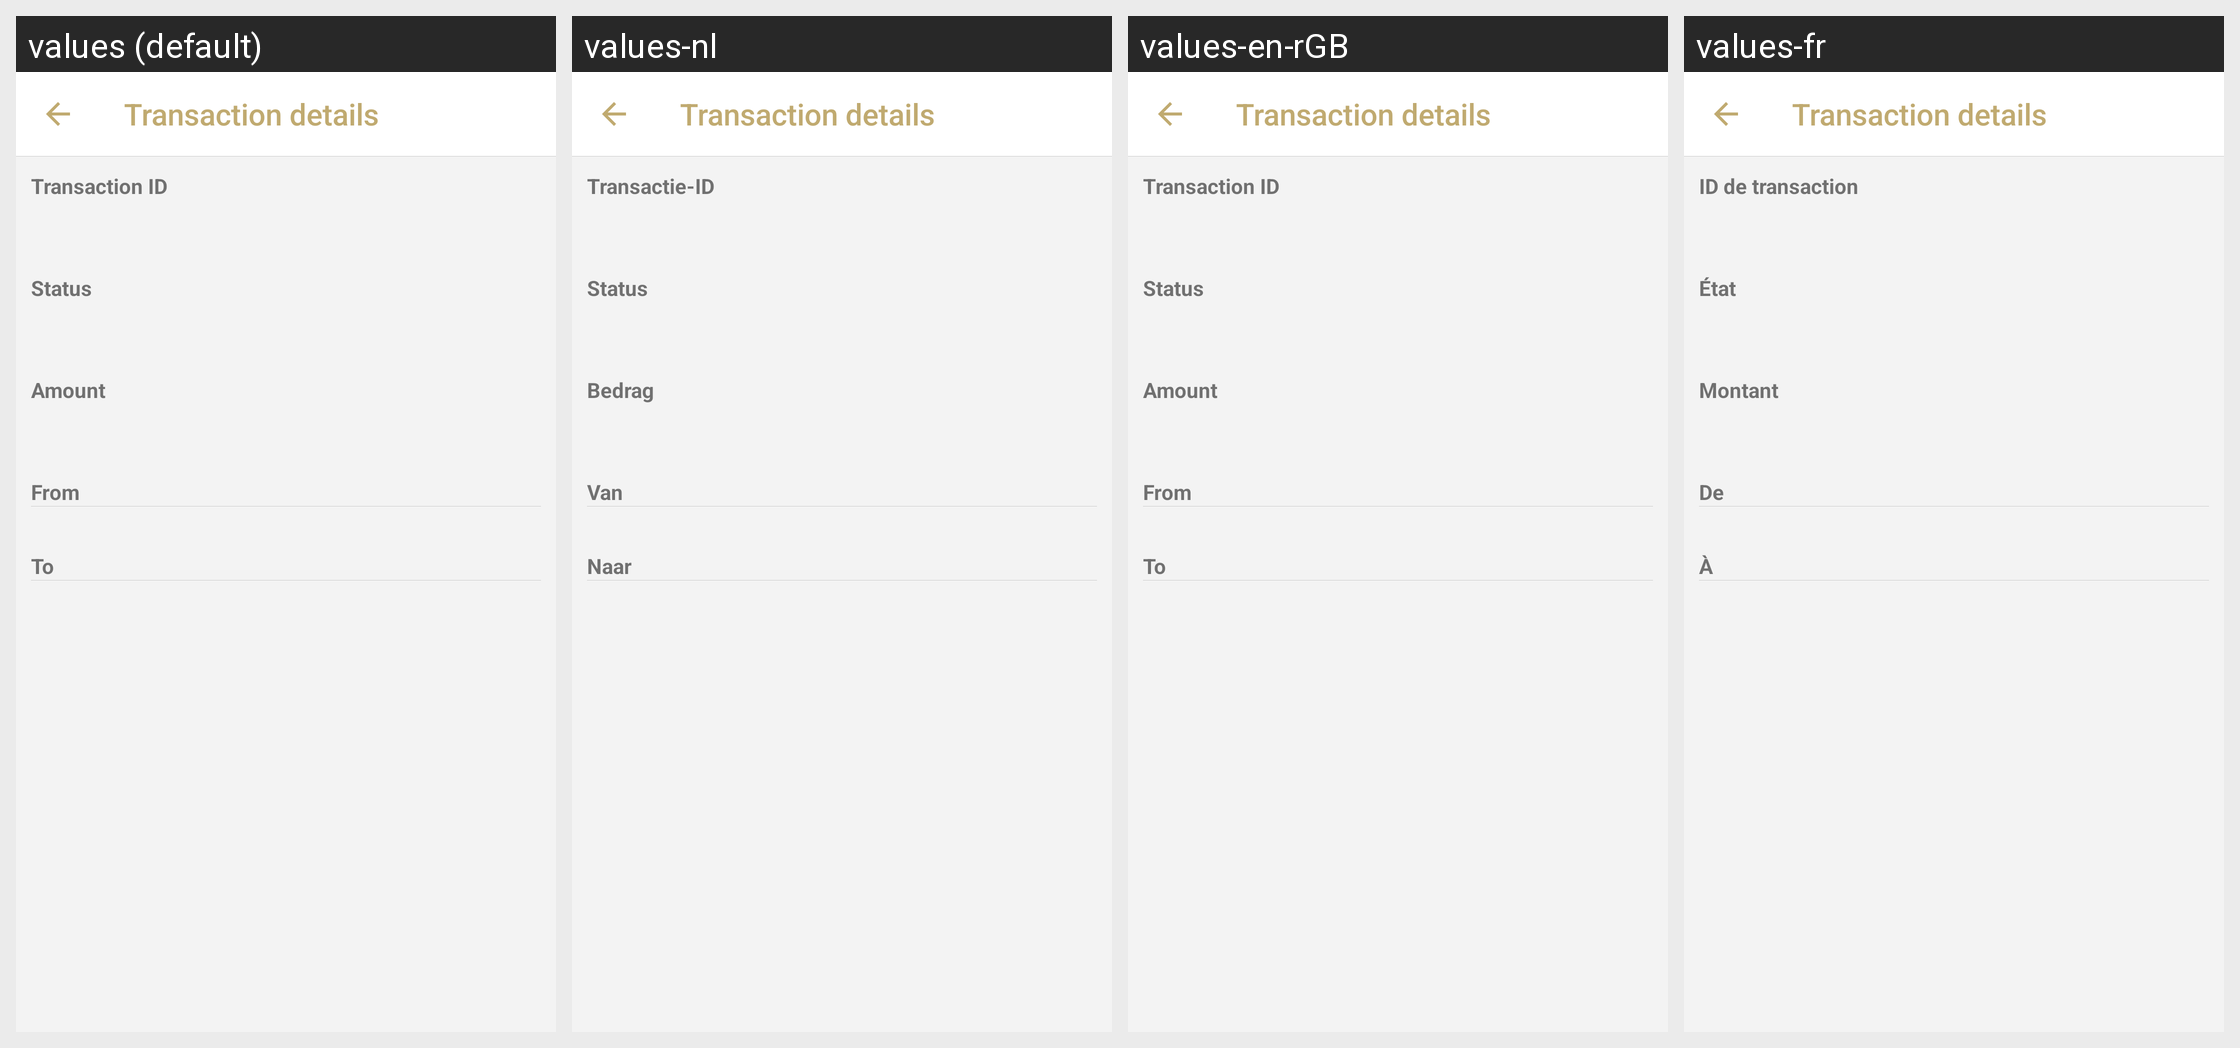

Strings drawn on this Android screen and how each of the app's shown locales translates them:
Android screen res/layout/activity_transaction_info.xml rendered under 4 locales, left to right: values (default), values-nl, values-en-rGB, values-fr. Device: Nexus 5 (rendered at 1080×1920; each locale shown at half size, 540×960, under a caption strip naming it); theme AppTheme.NoActionBar.
Other locales in the repository, not shown: values-ca, values-de, values-en-rCA, values-en-rZA, values-es, values-fi, values-it, values-ja, values-ko, values-no, values-pl, values-pt, values-pt-rBR, values-vi, values-zh-rCN, values-zh-rTW.
Strings drawn on this screen, with the default value and each locale's value (text and hints the layout hard-codes, and strings that could not be matched under every locale, appear in the picture but are not listed):

transaction_id
  values: Transaction ID
  values-nl: Transactie-ID
  values-en-rGB: Transaction ID
  values-fr: ID de transaction

status
  values: Status
  values-nl: Status
  values-en-rGB: Status
  values-fr: État

amount_label
  values: Amount
  values-nl: Bedrag
  values-en-rGB: Amount
  values-fr: Montant

from_label
  values: From
  values-nl: Van
  values-en-rGB: From
  values-fr: De

to_label
  values: To
  values-nl: Naar
  values-en-rGB: To
  values-fr: À
